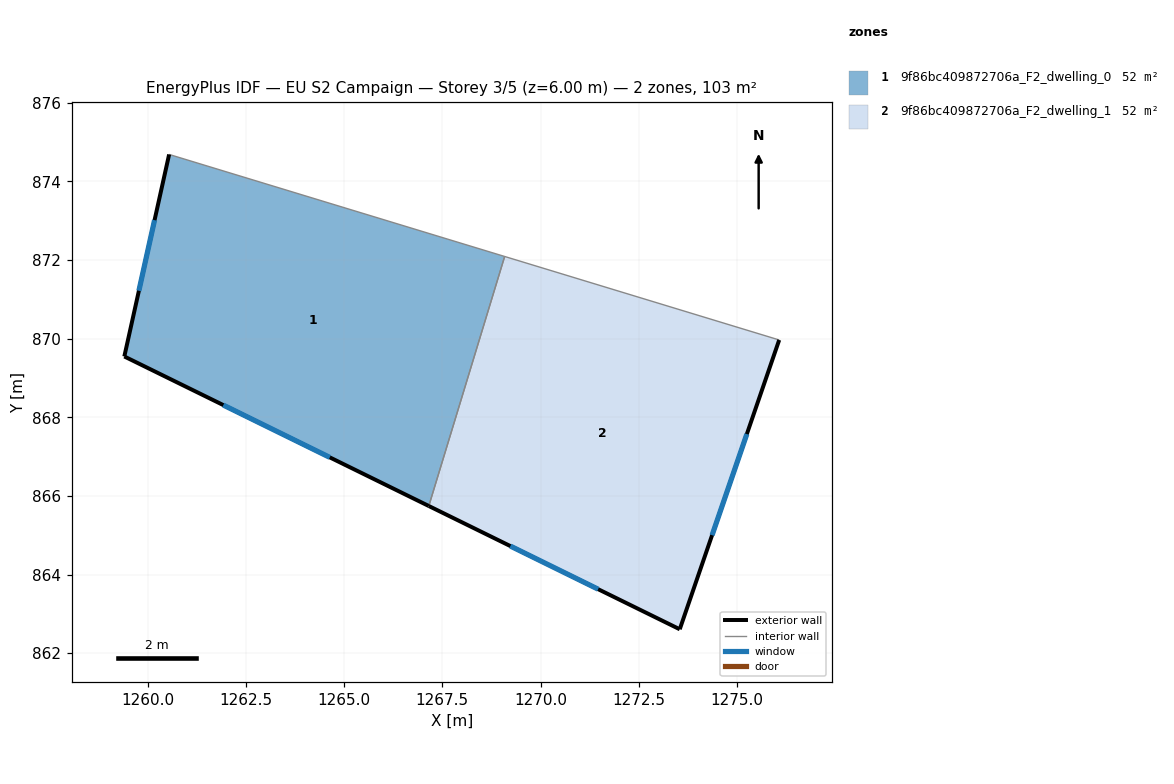
=== STOREY PLAN SPEC (per zone: floor XY polygon, exterior-wall plan segments, windows/doors) ===
zone 1: 9f86bc409872706a_F2_dwelling_0  (51.7 m²)
  floor: (1269.08, 872.09) (1267.15, 865.74) (1259.41, 869.55) (1260.55, 874.69)
  exterior wall: (1259.41, 869.55) – (1267.16, 865.74)  [8.6 m]
    window: (1261.93, 868.31) – (1264.64, 866.98)  [3.2 m²]
  exterior wall: (1260.55, 874.69) – (1259.41, 869.55)  [5.3 m]
    window: (1260.18, 873.02) – (1259.78, 871.22)  [1.9 m²]
  interior walls: 2
zone 2: 9f86bc409872706a_F2_dwelling_1  (51.7 m²)
  floor: (1276.07, 869.97) (1273.54, 862.61) (1267.15, 865.74) (1269.08, 872.09)
  exterior wall: (1273.54, 862.61) – (1276.07, 869.97)  [7.8 m]
    window: (1274.36, 865.00) – (1275.25, 867.57)  [2.9 m²]
  exterior wall: (1267.16, 865.74) – (1273.54, 862.61)  [7.1 m]
    window: (1269.23, 864.72) – (1271.46, 863.63)  [2.6 m²]
  interior walls: 2

=== DERIVED (storey summary) ===
Building: EU S2 Campaign
Storey: 3 of 5  (floor level z = 6.00 m)
Storey gross floor area: 103.4 m²
Zones on this storey: 2
  - 9f86bc409872706a_F2_dwelling_0: floor 51.7 m²; exterior wall 13.9 m (41.7 m²); 2 window(s) 5.1 m²; WWR 12.2%
  - 9f86bc409872706a_F2_dwelling_1: floor 51.7 m²; exterior wall 14.9 m (44.7 m²); 2 window(s) 5.5 m²; WWR 12.2%
Zone adjacency (shared interzone walls):
  - 9f86bc409872706a_F2_dwelling_0 ↔ 9f86bc409872706a_F2_dwelling_1